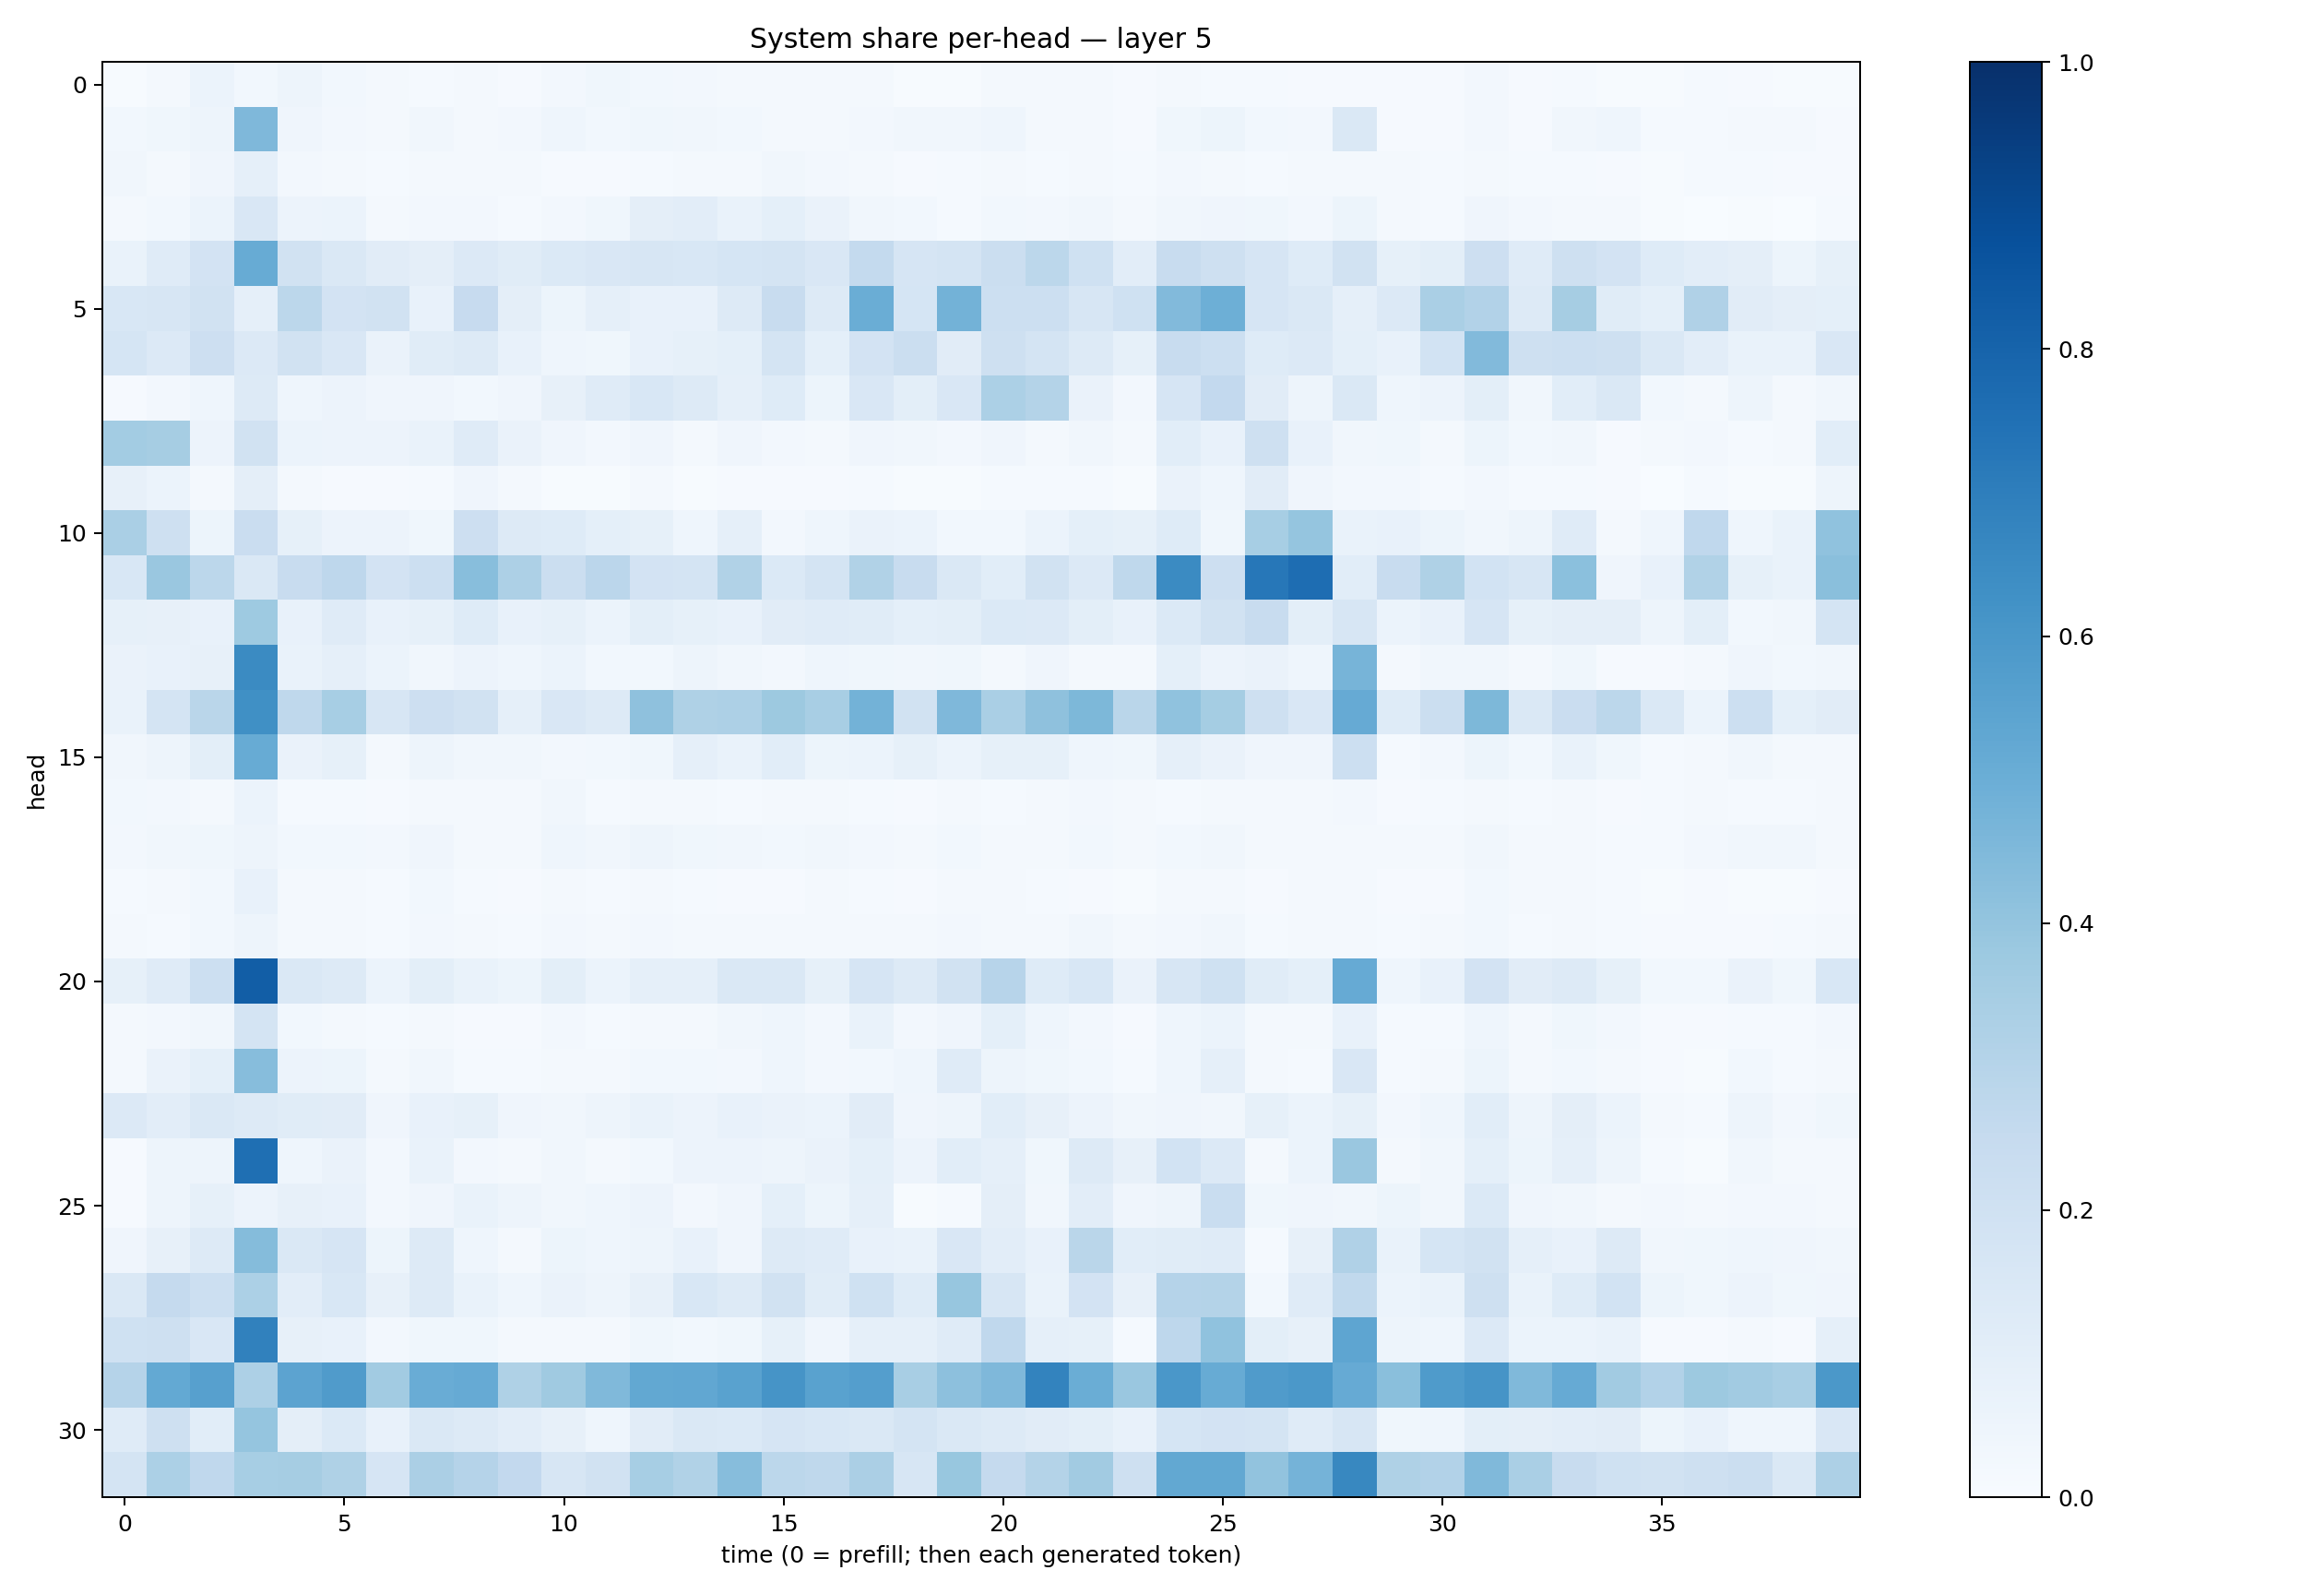

The table this chart was drawn from, first rows:
0.0074073076, 0.017185058, 0.05961199, 0.028031992, 0.04895785, 0.028361384, 0.017249774, 0.015163535, 0.018958852, 0.008160073, 0.023712505, 0.035399776, 0.029248646, 0.024204353, 0.018736213, 0.020094395, 0.02287952, 0.015869321, 0.0062428354, 0.007537614, 0.016320104, 0.01645742, 0.019549632, 0.009174147
0.02869, 0.03707, 0.0469, 0.4501, 0.03991, 0.02696, 0.02213, 0.03323, 0.02139, 0.02414, 0.04556, 0.02901, 0.03889, 0.03368, 0.02831, 0.01973, 0.01924, 0.02627, 0.03511, 0.03248, 0.04657, 0.02238, 0.02039, 0.009365
0.03348, 0.02156, 0.03959, 0.0864, 0.02551, 0.02323, 0.0129, 0.01873, 0.01787, 0.01876, 0.00882, 0.01057, 0.01315, 0.016, 0.02069, 0.03165, 0.02385, 0.01615, 0.01005, 0.01374, 0.0219, 0.01368, 0.02162, 0.01244
0.01886, 0.02959, 0.06238, 0.1486, 0.0564, 0.06078, 0.0188, 0.02671, 0.02359, 0.01314, 0.02364, 0.03706, 0.09432, 0.1033, 0.06844, 0.09109, 0.06603, 0.03358, 0.02901, 0.01209, 0.02767, 0.02521, 0.03454, 0.02216
0.06873, 0.1204, 0.1809, 0.5102, 0.1916, 0.1483, 0.1124, 0.09611, 0.1351, 0.1162, 0.1391, 0.1521, 0.1567, 0.1562, 0.1692, 0.1745, 0.1494, 0.256, 0.166, 0.1766, 0.2253, 0.2787, 0.2024, 0.1036
0.1548, 0.1581, 0.19, 0.08793, 0.2781, 0.181, 0.1908, 0.07462, 0.2444, 0.09647, 0.05219, 0.08973, 0.07548, 0.07774, 0.1282, 0.2411, 0.1282, 0.5039, 0.1717, 0.4787, 0.2173, 0.2181, 0.1587, 0.2007
0.1681, 0.134, 0.2122, 0.1365, 0.1881, 0.1515, 0.06392, 0.1158, 0.125, 0.07679, 0.04371, 0.03793, 0.07396, 0.08578, 0.09223, 0.1721, 0.09288, 0.1822, 0.22, 0.1118, 0.2097, 0.1742, 0.1288, 0.08555
0.009675, 0.02468, 0.04343, 0.1317, 0.04683, 0.05648, 0.04288, 0.03913, 0.02962, 0.03956, 0.08021, 0.1197, 0.1559, 0.1324, 0.08769, 0.123, 0.05318, 0.1521, 0.1014, 0.1494, 0.3299, 0.3084, 0.06514, 0.02526
0.3592, 0.3504, 0.05616, 0.1909, 0.06243, 0.05495, 0.05561, 0.06701, 0.1175, 0.06326, 0.04195, 0.02558, 0.0398, 0.02113, 0.04193, 0.02585, 0.02007, 0.03917, 0.03266, 0.02402, 0.03992, 0.02079, 0.03408, 0.02307
0.08019, 0.05928, 0.01582, 0.09508, 0.01736, 0.01021, 0.009814, 0.01175, 0.0403, 0.01846, 0.007432, 0.007526, 0.01583, 0.004729, 0.00896, 0.009921, 0.007846, 0.01537, 0.007431, 0.006378, 0.01328, 0.01197, 0.01452, 0.004881
0.338, 0.2034, 0.05448, 0.2271, 0.0829, 0.0553, 0.05633, 0.03655, 0.2117, 0.1289, 0.1225, 0.09081, 0.08505, 0.04485, 0.0877, 0.02548, 0.04445, 0.06478, 0.06207, 0.0301, 0.0303, 0.05917, 0.09327, 0.08505
0.1539, 0.3851, 0.2779, 0.1439, 0.2412, 0.2749, 0.18, 0.2176, 0.4287, 0.3247, 0.2256, 0.2814, 0.1816, 0.1743, 0.3158, 0.1375, 0.175, 0.3163, 0.2375, 0.1474, 0.1092, 0.1879, 0.1347, 0.2708
0.08483, 0.08102, 0.07095, 0.3728, 0.07766, 0.1205, 0.07754, 0.08356, 0.1244, 0.07531, 0.08343, 0.06078, 0.09847, 0.08321, 0.0742, 0.112, 0.1209, 0.1161, 0.09349, 0.1011, 0.1382, 0.1358, 0.1001, 0.07631
0.06506, 0.07372, 0.08068, 0.6493, 0.06678, 0.08602, 0.06177, 0.03281, 0.05489, 0.04331, 0.0598, 0.02885, 0.03048, 0.04777, 0.03297, 0.02722, 0.04463, 0.03629, 0.03393, 0.03594, 0.01803, 0.04175, 0.02204, 0.01702
0.06937, 0.1777, 0.2873, 0.629, 0.2725, 0.3475, 0.1586, 0.2123, 0.1899, 0.0895, 0.1494, 0.1276, 0.4117, 0.3228, 0.3247, 0.3758, 0.3436, 0.4795, 0.1924, 0.4518, 0.3368, 0.413, 0.4544, 0.2868
0.03177, 0.0497, 0.09887, 0.5093, 0.06484, 0.08593, 0.02256, 0.04912, 0.03464, 0.03205, 0.02398, 0.02777, 0.03851, 0.0898, 0.06867, 0.1072, 0.05212, 0.06153, 0.0827, 0.05887, 0.08245, 0.08212, 0.04627, 0.03589
0.03004, 0.0237, 0.0174, 0.0612, 0.01547, 0.01425, 0.01056, 0.01774, 0.01666, 0.02001, 0.03152, 0.01504, 0.02341, 0.02173, 0.01243, 0.01856, 0.02177, 0.01252, 0.01128, 0.0201, 0.01323, 0.01649, 0.02574, 0.01602
0.02542, 0.03406, 0.03691, 0.04776, 0.02838, 0.02871, 0.02495, 0.03917, 0.02296, 0.02094, 0.0433, 0.03241, 0.04787, 0.03738, 0.03348, 0.02994, 0.03415, 0.02393, 0.01939, 0.02907, 0.01998, 0.0221, 0.02834, 0.02123
0.0132, 0.01871, 0.02833, 0.0735, 0.02136, 0.01731, 0.01533, 0.02962, 0.01491, 0.009858, 0.01881, 0.01248, 0.0175, 0.01391, 0.0109, 0.01166, 0.0158, 0.01444, 0.01116, 0.02013, 0.01827, 0.01318, 0.01118, 0.007076
0.01684, 0.01447, 0.02782, 0.04788, 0.02041, 0.02066, 0.01491, 0.02506, 0.01623, 0.01383, 0.0235, 0.01809, 0.02371, 0.02244, 0.01732, 0.01789, 0.01568, 0.01777, 0.01685, 0.02393, 0.02151, 0.01617, 0.03202, 0.01581
0.08439, 0.1178, 0.2154, 0.8233, 0.1476, 0.1258, 0.06154, 0.09856, 0.07, 0.05376, 0.1014, 0.05868, 0.08746, 0.08966, 0.1477, 0.1412, 0.08507, 0.1661, 0.1317, 0.1918, 0.2935, 0.1241, 0.1536, 0.06509
0.0163, 0.02698, 0.03319, 0.1759, 0.02885, 0.01676, 0.01172, 0.02112, 0.009643, 0.009976, 0.02624, 0.01531, 0.02097, 0.0202, 0.03271, 0.0432, 0.0267, 0.06737, 0.02656, 0.04009, 0.09371, 0.04401, 0.02683, 0.009178
0.01978, 0.0661, 0.09036, 0.4304, 0.05608, 0.05442, 0.02343, 0.03398, 0.01531, 0.01399, 0.01612, 0.0172, 0.03095, 0.02748, 0.02423, 0.04609, 0.02468, 0.02991, 0.0446, 0.1177, 0.05003, 0.03809, 0.02908, 0.01219
0.1333, 0.1041, 0.1455, 0.1325, 0.1168, 0.113, 0.04086, 0.07127, 0.0822, 0.0426, 0.03502, 0.04708, 0.07021, 0.05787, 0.0722, 0.06633, 0.06159, 0.1125, 0.0399, 0.04693, 0.1092, 0.08114, 0.05583, 0.03208
0.009974, 0.04889, 0.04919, 0.7577, 0.04528, 0.06526, 0.02645, 0.06964, 0.02592, 0.01884, 0.03354, 0.02261, 0.02816, 0.05659, 0.05481, 0.05055, 0.0664, 0.09228, 0.0566, 0.1071, 0.08637, 0.03877, 0.1256, 0.07874
0.01008, 0.05007, 0.08563, 0.05599, 0.07972, 0.07429, 0.02566, 0.04091, 0.06711, 0.0474, 0.0342, 0.04669, 0.05736, 0.02721, 0.04122, 0.09146, 0.05225, 0.08846, 0.007336, 0.0148, 0.09559, 0.03366, 0.1053, 0.04085
0.04084, 0.08187, 0.1288, 0.4337, 0.1433, 0.1658, 0.05468, 0.1283, 0.04318, 0.02104, 0.05234, 0.04536, 0.05059, 0.07541, 0.04265, 0.1287, 0.1176, 0.0706, 0.07023, 0.1495, 0.1033, 0.07171, 0.2855, 0.1086
0.1446, 0.251, 0.2178, 0.3302, 0.1024, 0.1529, 0.07841, 0.132, 0.0691, 0.04572, 0.06638, 0.04696, 0.08095, 0.154, 0.127, 0.195, 0.1152, 0.2006, 0.1244, 0.3934, 0.1612, 0.07008, 0.1819, 0.07993
0.2017, 0.2092, 0.1508, 0.6843, 0.08201, 0.0734, 0.02497, 0.03777, 0.0378, 0.01709, 0.02012, 0.01985, 0.03632, 0.02907, 0.0357, 0.08292, 0.03915, 0.08976, 0.08607, 0.121, 0.2666, 0.08847, 0.08406, 0.01505
0.3042, 0.5206, 0.5604, 0.3276, 0.5444, 0.5805, 0.3624, 0.506, 0.5148, 0.3207, 0.3682, 0.4457, 0.524, 0.5305, 0.5527, 0.6127, 0.5535, 0.5692, 0.342, 0.4174, 0.4496, 0.6782, 0.5006, 0.3835
0.1173, 0.2054, 0.1075, 0.395, 0.09665, 0.1399, 0.07542, 0.1422, 0.1267, 0.1045, 0.08073, 0.04605, 0.1129, 0.144, 0.1379, 0.1647, 0.1528, 0.1467, 0.176, 0.1425, 0.1311, 0.1094, 0.09943, 0.07418
0.1791, 0.3281, 0.2669, 0.3451, 0.3489, 0.3212, 0.1653, 0.3322, 0.3032, 0.2594, 0.1624, 0.1891, 0.3455, 0.3143, 0.4327, 0.2806, 0.2729, 0.3321, 0.1631, 0.3894, 0.2507, 0.305, 0.3619, 0.2053
